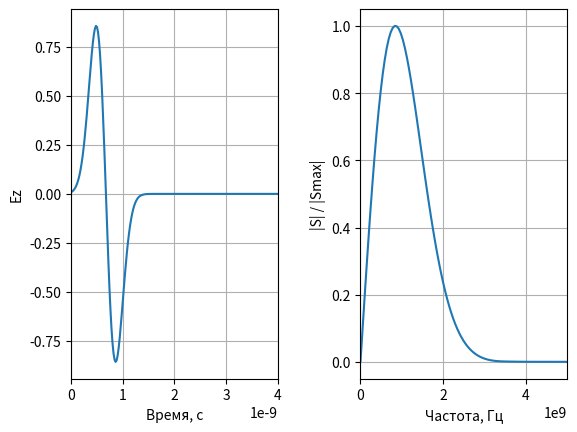

This figure's Python source:
# -*- coding: utf-8 -*-
'''
Расчет спектра дифференцированного гауссова импульса
'''

import numpy as np
from numpy.fft import fft, fftshift
import matplotlib.pyplot as plt


# Размер массива
size = 1024

# шаг по времени
dt = 0.2e-10

# Параметры дифференцированного гауссова сигнала
A_max = 100
F_max = 3e9

# Шаг по частоте
df = 1.0 / (size * dt)

w_g = np.sqrt(np.log(5.5 * A_max)) / (np.pi * F_max)
d_g = w_g * np.sqrt(np.log(2.5 * A_max * np.sqrt(np.log(2.5 * A_max))))

# Гауссов импульс
time = np.arange(0, size * dt, dt)
gauss = -2 * ((time - d_g) / w_g) * np.exp(-((time - d_g) / w_g) ** 2)

# Расчет спектра
spectrum = np.abs(fft(gauss))
spectrum = fftshift(spectrum)

# Расчет частоты
freq = np.arange(-size / 2 * df, size / 2 * df, df)

# Отображение импульса
plt.subplot(1, 2, 1)
plt.plot(time, gauss)
plt.xlim(0, 0.4e-8)
plt.grid()
plt.xlabel('Время, с')
plt.ylabel('Ez')

# Отображение спектра
plt.subplot(1, 2, 2)
plt.plot(freq, spectrum / np.max(spectrum))
plt.grid()
plt.xlabel('Частота, Гц')
plt.ylabel('|S| / |Smax|')
plt.xlim(0, 5e9)

plt.subplots_adjust(wspace=0.4)
plt.show()
